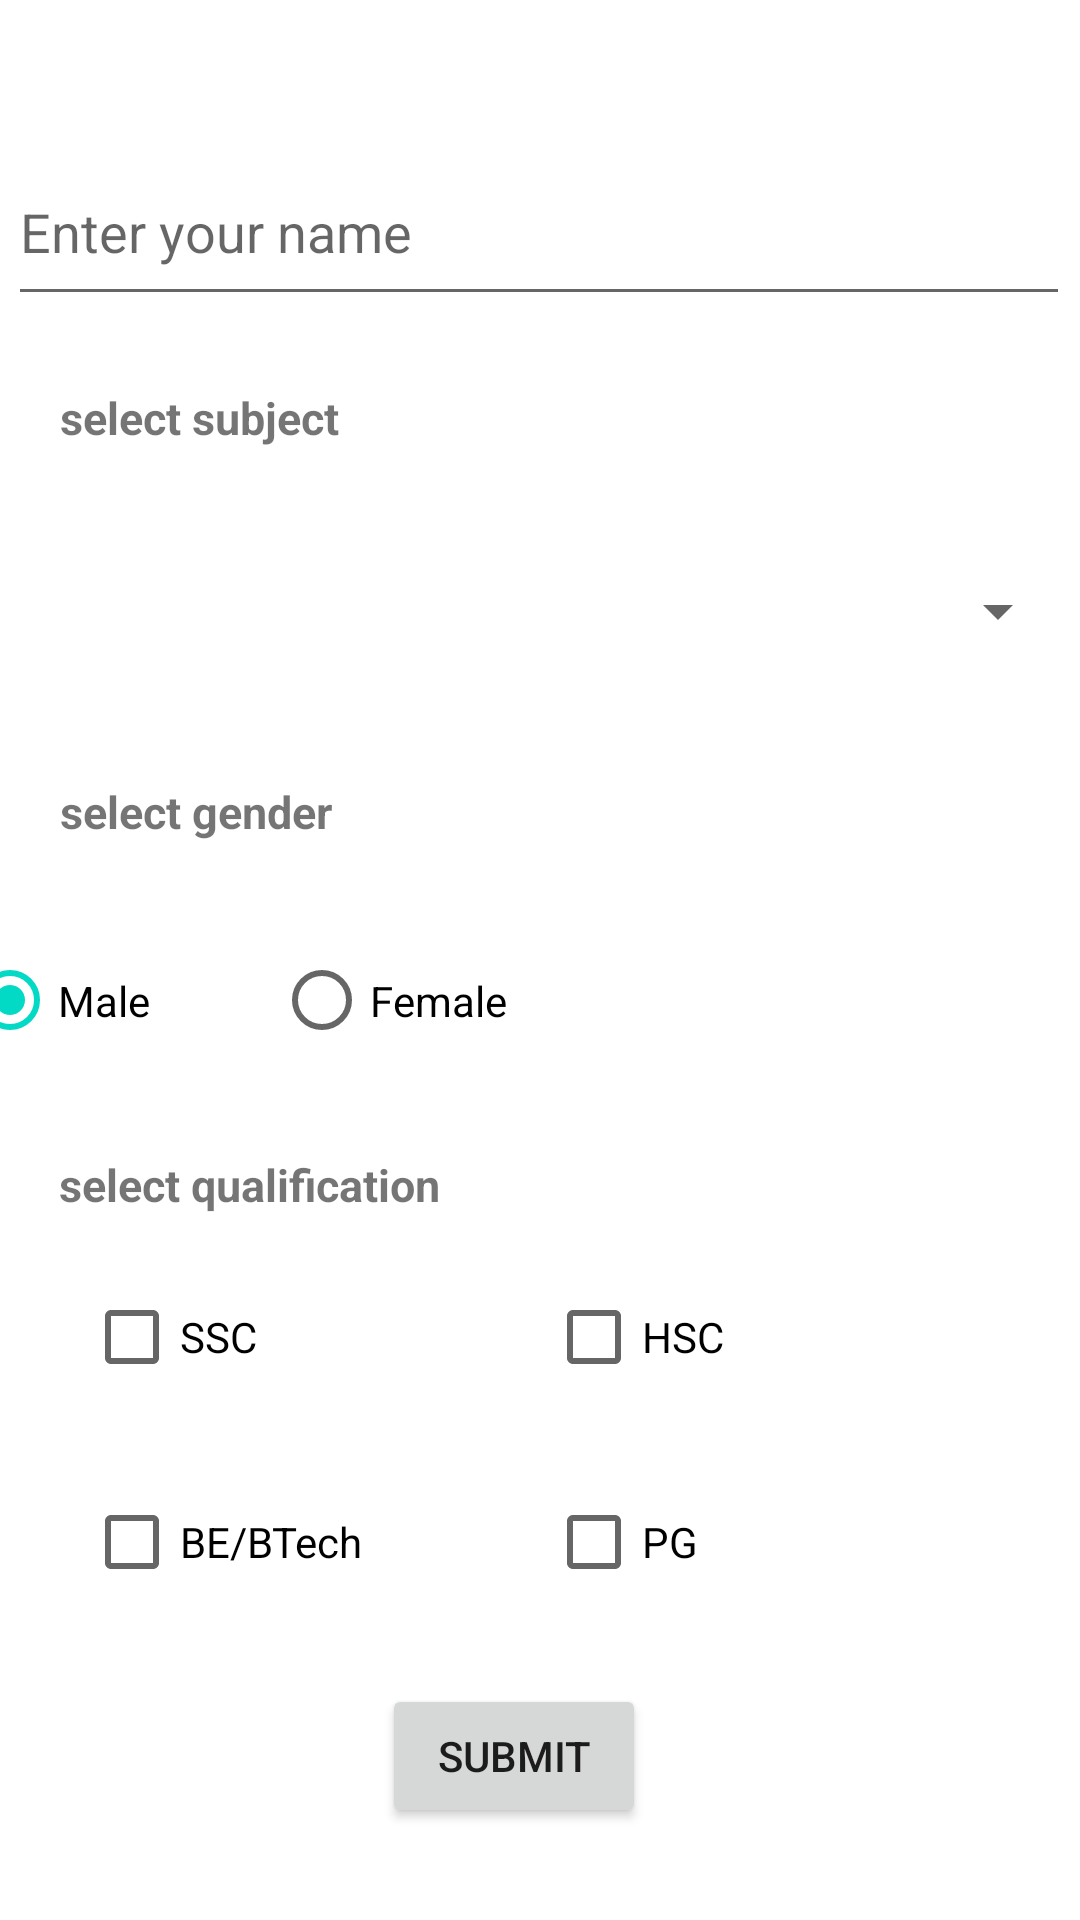

Produce the Android XML layout that renders to this screen, including the resource entries it uses.
<!-- AndroidManifest.xml: application theme Theme.Exp14 -->
<!-- res/layout/activity_main.xml -->
<?xml version="1.0" encoding="utf-8"?>
<androidx.constraintlayout.widget.ConstraintLayout xmlns:android="http://schemas.android.com/apk/res/android"
    xmlns:app="http://schemas.android.com/apk/res-auto"
    xmlns:tools="http://schemas.android.com/tools"
    android:layout_width="match_parent"
    android:layout_height="match_parent"
    tools:context=".MainActivity">

    <EditText
        android:id="@+id/text"
        android:layout_width="354dp"
        android:layout_height="59dp"
        android:hint="Enter your name"
        app:layout_constraintBottom_toBottomOf="parent"
        app:layout_constraintEnd_toEndOf="parent"
        app:layout_constraintHorizontal_bias="0.421"
        app:layout_constraintStart_toStartOf="parent"
        app:layout_constraintTop_toTopOf="parent"
        app:layout_constraintVertical_bias="0.08" />

    <TextView
        android:layout_width="wrap_content"
        android:layout_height="wrap_content"
        android:text="select subject"
        android:textSize="15dp"
        android:textStyle="bold"
        app:layout_constraintBottom_toBottomOf="parent"
        app:layout_constraintEnd_toEndOf="parent"
        app:layout_constraintHorizontal_bias="0.075"
        app:layout_constraintStart_toStartOf="parent"
        app:layout_constraintTop_toTopOf="parent"
        app:layout_constraintVertical_bias="0.208"
        tools:ignore="TextSizeCheck" />

    <Spinner
        android:id="@+id/spin"
        android:layout_width="354dp"
        android:layout_height="59dp"
        app:layout_constraintBottom_toBottomOf="parent"
        app:layout_constraintEnd_toEndOf="parent"
        app:layout_constraintHorizontal_bias="0.421"
        app:layout_constraintStart_toStartOf="parent"
        app:layout_constraintTop_toTopOf="parent"
        app:layout_constraintVertical_bias="0.3"
        tools:ignore="SpeakableTextPresentCheck" />

    <TextView
        android:layout_width="wrap_content"
        android:layout_height="wrap_content"
        android:text="select gender"
        android:textSize="15dp"
        android:textStyle="bold"
        app:layout_constraintBottom_toBottomOf="parent"
        app:layout_constraintEnd_toEndOf="parent"
        app:layout_constraintHorizontal_bias="0.074"
        app:layout_constraintStart_toStartOf="parent"
        app:layout_constraintTop_toTopOf="parent"
        app:layout_constraintVertical_bias="0.42"
        tools:ignore="TextSizeCheck" />

    <RadioGroup
        android:id="@+id/rG"
        android:layout_width="378dp"
        android:layout_height="57dp"
        android:orientation="horizontal"
        android:showDividers="beginning|end"
        app:layout_constraintBottom_toBottomOf="parent"
        app:layout_constraintEnd_toEndOf="parent"
        app:layout_constraintHorizontal_bias="0.727"
        app:layout_constraintStart_toStartOf="parent"
        app:layout_constraintTop_toTopOf="parent"
        app:layout_constraintVertical_bias="0.523">


        <RadioButton
            android:id="@+id/male"
            android:layout_width="104dp"
            android:layout_height="match_parent"
            android:checked="true"
            android:text="Male" />

        <RadioButton
            android:id="@+id/radioButton"
            android:layout_width="121dp"
            android:layout_height="match_parent"
            android:text="Female" />
    </RadioGroup>

    <TextView
        android:layout_width="wrap_content"
        android:layout_height="wrap_content"
        android:text="select qualification"
        android:textSize="15dp"
        android:textStyle="bold"
        app:layout_constraintBottom_toBottomOf="parent"
        app:layout_constraintEnd_toEndOf="parent"
        app:layout_constraintHorizontal_bias="0.084"
        app:layout_constraintStart_toStartOf="parent"
        app:layout_constraintTop_toTopOf="parent"
        app:layout_constraintVertical_bias="0.621"
        tools:ignore="TextSizeCheck" />

    <CheckBox
        android:id="@+id/cb1"
        android:layout_width="107dp"
        android:layout_height="50dp"
        android:text="SSC"
        app:layout_constraintBottom_toBottomOf="parent"
        app:layout_constraintEnd_toEndOf="parent"
        app:layout_constraintHorizontal_bias="0.111"
        app:layout_constraintStart_toStartOf="parent"
        app:layout_constraintTop_toTopOf="parent"
        app:layout_constraintVertical_bias="0.713" />

    <CheckBox
        android:id="@+id/cb2"
        android:layout_width="107dp"
        android:layout_height="50dp"
        android:text="HSC"
        app:layout_constraintBottom_toBottomOf="parent"
        app:layout_constraintEnd_toEndOf="parent"
        app:layout_constraintHorizontal_bias="0.72"
        app:layout_constraintStart_toStartOf="parent"
        app:layout_constraintTop_toTopOf="parent"
        app:layout_constraintVertical_bias="0.713" />

    <CheckBox
        android:id="@+id/cb3"
        android:layout_width="107dp"
        android:layout_height="50dp"
        android:text="BE/BTech"
        app:layout_constraintBottom_toBottomOf="parent"
        app:layout_constraintEnd_toEndOf="parent"
        app:layout_constraintHorizontal_bias="0.111"
        app:layout_constraintStart_toStartOf="parent"
        app:layout_constraintTop_toTopOf="parent"
        app:layout_constraintVertical_bias="0.829" />

    <CheckBox
        android:id="@+id/cb4"
        android:layout_width="107dp"
        android:layout_height="50dp"
        android:text="PG"
        app:layout_constraintBottom_toBottomOf="parent"
        app:layout_constraintEnd_toEndOf="parent"
        app:layout_constraintHorizontal_bias="0.72"
        app:layout_constraintStart_toStartOf="parent"
        app:layout_constraintTop_toTopOf="parent"
        app:layout_constraintVertical_bias="0.829" />

    <Button

        android:id="@+id/button"
        android:layout_width="wrap_content"
        android:layout_height="wrap_content"
        android:text="Submit"
        app:layout_constraintBottom_toBottomOf="parent"
        app:layout_constraintEnd_toEndOf="parent"
        app:layout_constraintHorizontal_bias="0.468"
        app:layout_constraintStart_toStartOf="parent"
        app:layout_constraintTop_toTopOf="parent"
        app:layout_constraintVertical_bias="0.948" />

</androidx.constraintlayout.widget.ConstraintLayout>
<!-- resources referenced by this layout -->
<resources>
  <style name="Theme.Exp14" parent="Theme.MaterialComponents.DayNight.DarkActionBar">
          
          <item name="colorPrimary">@color/purple_500</item>
          <item name="colorPrimaryVariant">@color/purple_700</item>
          <item name="colorOnPrimary">@color/white</item>
          
          <item name="colorSecondary">@color/teal_200</item>
          <item name="colorSecondaryVariant">@color/teal_700</item>
          <item name="colorOnSecondary">@color/black</item>
          
          <item name="android:statusBarColor">?attr/colorPrimaryVariant</item>
          
      </style>
  <!-- not gathered from this repository: default colours our renderer supplied (Android Studio template values) -->
  <color name="purple_500">#FF6200EE</color>
  <color name="purple_700">#FF3700B3</color>
  <color name="teal_200">#FF03DAC5</color>
  <color name="teal_700">#FF018786</color>
  <color name="black">#FF000000</color>
  <color name="white">#FFFFFFFF</color>
</resources>
